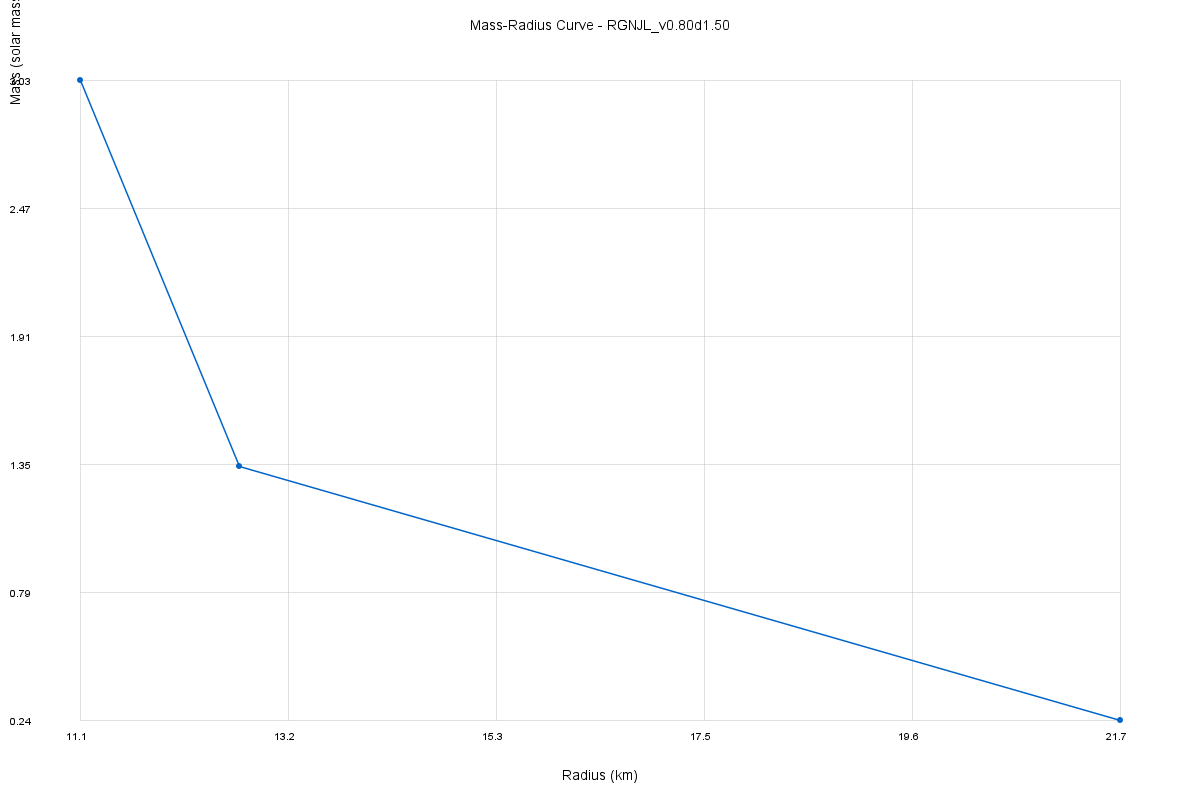

The file beside this chart, header and first rows:
p_c, R, M_code, M_solar, Lambda, k2, central_n, central_mu, central_col4, central_cs2, central_phase
1.682695e-06, 2.170501e+01, 2.353139e-01, 1.593620e-01, 3.257284e+07, 7.317872e-03, , , , , Hadronic
3.499500e-05, 1.271001e+01, 1.343560e+00, 9.099008e-01, 5.316370e+03, 1.052596e-01, , , , , 2SC
7.277912e-04, 1.107701e+01, 3.026469e+00, 2.049620e+00, 1.073217e+01, 2.451023e-02, , , , , CFL
